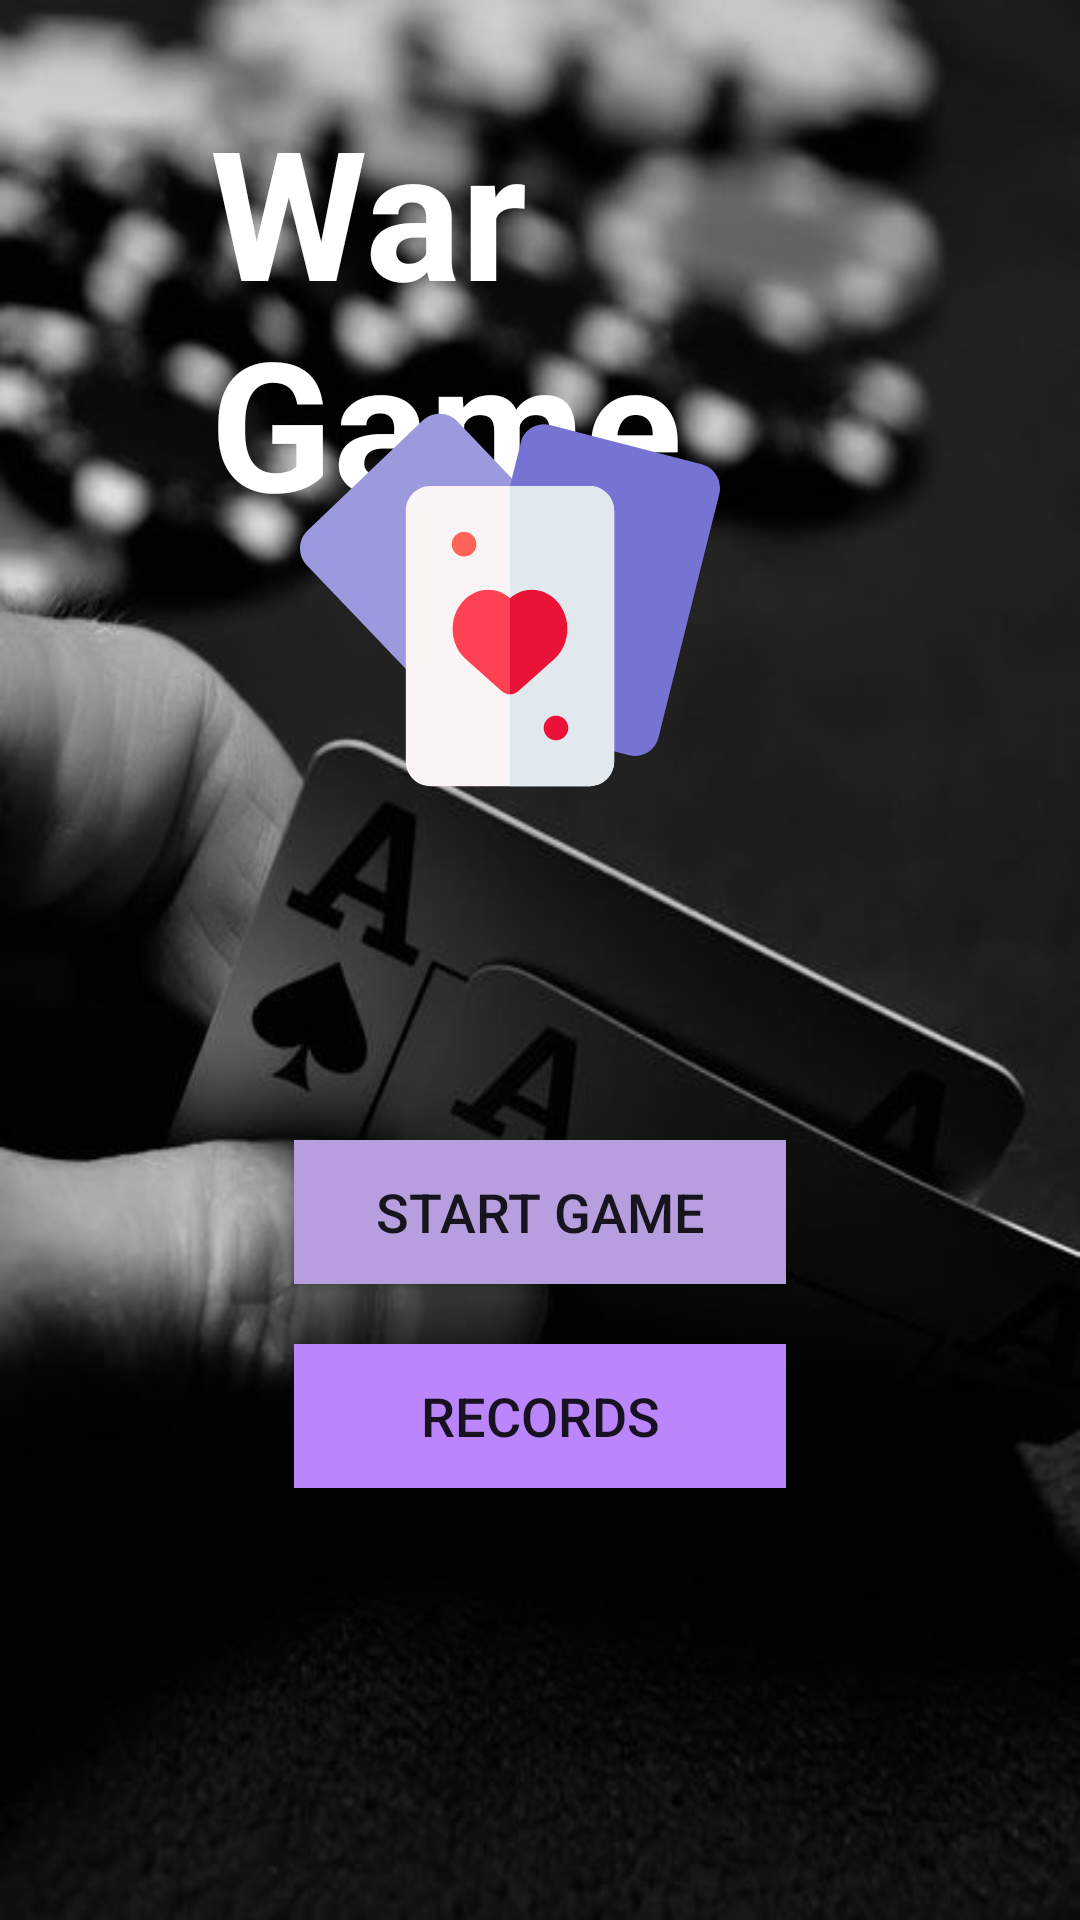

The Android layout XML behind this screen, and the referenced resources:
<!-- AndroidManifest.xml: application theme Theme.HW1 -->
<!-- res/layout/activity_start.xml -->
<?xml version="1.0" encoding="utf-8"?>
<RelativeLayout xmlns:android="http://schemas.android.com/apk/res/android"
    xmlns:app="http://schemas.android.com/apk/res-auto"
    xmlns:tools="http://schemas.android.com/tools"
    android:layout_width="match_parent"
    android:layout_height="match_parent"
    tools:context=".Activity_Main">

    <LinearLayout
        android:layout_width="match_parent"
        android:layout_height="match_parent"
        android:background="@drawable/blacknwhite2"
        android:backgroundTintMode="src_in"
        android:orientation="vertical">


        <RelativeLayout
            android:layout_width="match_parent"
            android:layout_height="wrap_content"
            android:layout_margin="20dp"
            android:paddingRight="20dp"
            android:orientation="vertical">

            <TextView
                android:id="@+id/score_LBL_1"
                android:layout_width="wrap_content"
                android:layout_height="wrap_content"
                android:layout_marginTop="10dp"
                android:layout_marginLeft="50dp"
                android:text="War Game"
                android:textStyle="bold"
                android:textSize="60dp"
                android:textColor="#FFFFFFFF" />

            <ImageView
                android:id="@+id/first_IMG_card"
                android:layout_width="match_parent"
                android:layout_height="260dp"
                android:layout_marginTop="50dp"
                android:padding="60dp"
                android:src="@drawable/playing_cards" />

        </RelativeLayout>

        <LinearLayout
            android:layout_width="match_parent"
            android:layout_height="wrap_content"
            android:orientation="vertical"
            android:padding="30dp">

            <Button
                android:id="@+id/go_start_game_BTN"
                android:layout_width="164dp"
                android:layout_height="wrap_content"
                android:layout_marginBottom="20dp"
                android:background="#B69EDF"
                android:clickable="true"
                android:text="Start Game"
                android:textSize="18dp"
                android:layout_gravity="center_vertical|center_horizontal" />

            <Button
                android:id="@+id/go_record_game_BTN"
                android:layout_width="164dp"
                android:layout_height="wrap_content"
                android:background="@color/purple_200"
                android:clickable="true"
                android:text="Records"
                android:textSize="18dp"
                android:layout_gravity="center_vertical|center_horizontal" />

        </LinearLayout>


    </LinearLayout>



</RelativeLayout>
<!-- resources referenced by this layout -->
<resources>
  <color name="purple_200">#FFBB86FC</color>
  <!-- drawable blacknwhite2: jpg bitmap (drawable-v24, 26937 bytes) -->
  <!-- drawable playing_cards: vector/xml drawable (drawable, 2540 chars, omitted) -->
  <style name="Theme.HW1" parent="Theme.MaterialComponents.DayNight.NoActionBar">
          
          <item name="colorPrimary">@color/purple_300</item>
          <item name="colorPrimaryVariant">@color/purple_700</item>
          <item name="colorOnPrimary">@color/white</item>
          
          <item name="colorSecondary">@color/teal_200</item>
          <item name="colorSecondaryVariant">@color/teal_700</item>
          <item name="colorOnSecondary">@color/black</item>
          
          <item name="android:statusBarColor" tools:targetApi="l">?attr/colorPrimaryVariant</item>
          
  
          <item name="windowNoTitle">true</item>
          <item name="windowActionBar">false</item>
          <item name="android:windowFullscreen">true</item>
          <item name="android:windowContentOverlay">@null</item>
      </style>
  <color name="purple_300">#FFB69EDF</color>
  <color name="purple_700">#FF3700B3</color>
  <color name="white">#FFFFFFFF</color>
  <color name="teal_200">#FF03DAC5</color>
  <color name="teal_700">#FF018786</color>
  <color name="black">#FF000000</color>
</resources>
